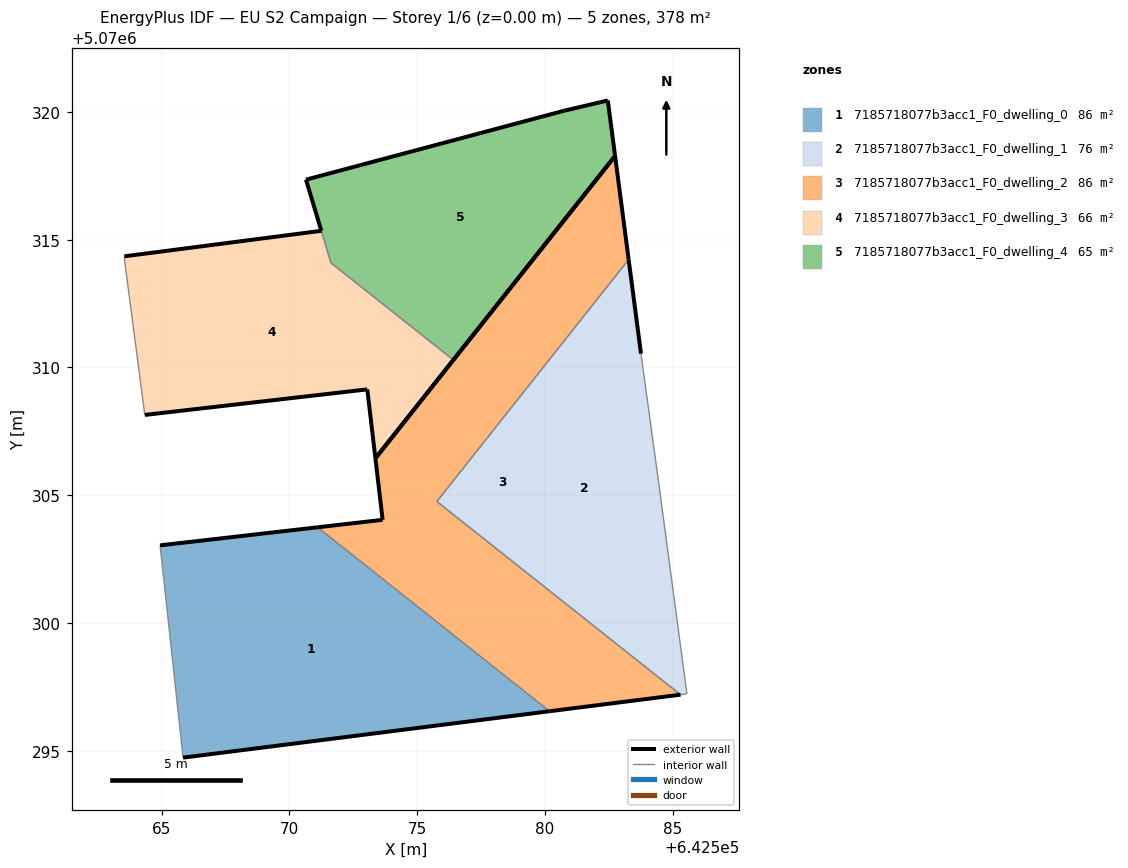
=== STOREY PLAN SPEC (per zone: floor XY polygon, exterior-wall plan segments, windows/doors) ===
zone 1: 7185718077b3acc1_F0_dwelling_0  (85.8 m²)
  floor: (642580.18, 5070296.55) (642571.10, 5070303.75) (642564.94, 5070303.04) (642565.84, 5070294.73)
  exterior wall: (642564.94, 5070303.04) – (642571.10, 5070303.75)  [6.2 m]
  exterior wall: (642580.18, 5070296.55) – (642565.84, 5070294.73)  [14.5 m]
  interior walls: 2
zone 2: 7185718077b3acc1_F0_dwelling_1  (75.6 m²)
  floor: (642585.55, 5070297.23) (642584.45, 5070305.44) (642583.75, 5070310.54) (642583.27, 5070314.22) (642575.77, 5070304.75) (642585.30, 5070297.20)
  exterior wall: (642583.27, 5070314.22) – (642583.75, 5070310.54)  [3.7 m]
  interior walls: 5
zone 3: 7185718077b3acc1_F0_dwelling_2  (85.8 m²)
  floor: (642585.30, 5070297.20) (642575.77, 5070304.75) (642583.27, 5070314.22) (642582.74, 5070318.28) (642573.36, 5070306.45) (642573.65, 5070304.04) (642571.10, 5070303.75) (642580.18, 5070296.55)
  exterior wall: (642573.36, 5070306.45) – (642582.74, 5070318.28)  [15.1 m]
  exterior wall: (642582.74, 5070318.28) – (642583.27, 5070314.22)  [4.1 m]
  exterior wall: (642585.30, 5070297.20) – (642580.18, 5070296.55)  [5.2 m]
  exterior wall: (642571.10, 5070303.75) – (642573.65, 5070304.04)  [2.6 m]
  exterior wall: (642573.65, 5070304.04) – (642573.36, 5070306.45)  [2.4 m]
  interior walls: 3
zone 4: 7185718077b3acc1_F0_dwelling_3  (66.2 m²)
  floor: (642573.36, 5070306.45) (642576.41, 5070310.29) (642571.62, 5070314.09) (642571.25, 5070315.35) (642563.54, 5070314.35) (642563.54, 5070314.25) (642564.34, 5070308.14) (642573.05, 5070309.14)
  exterior wall: (642563.54, 5070314.35) – (642571.25, 5070315.35)  [7.8 m]
  exterior wall: (642576.41, 5070310.29) – (642573.36, 5070306.45)  [4.9 m]
  exterior wall: (642573.36, 5070306.45) – (642573.05, 5070309.14)  [2.7 m]
  exterior wall: (642573.05, 5070309.14) – (642564.34, 5070308.14)  [8.8 m]
  interior walls: 4
zone 5: 7185718077b3acc1_F0_dwelling_4  (64.8 m²)
  floor: (642576.41, 5070310.29) (642582.74, 5070318.28) (642582.45, 5070320.45) (642580.75, 5070320.05) (642570.65, 5070317.35) (642571.24, 5070315.35) (642571.25, 5070315.35) (642571.62, 5070314.09)
  exterior wall: (642571.25, 5070315.35) – (642571.24, 5070315.35)  [0.0 m]
  exterior wall: (642571.24, 5070315.35) – (642570.65, 5070317.35)  [2.1 m]
  exterior wall: (642570.65, 5070317.35) – (642580.75, 5070320.05)  [10.5 m]
  exterior wall: (642580.75, 5070320.05) – (642582.45, 5070320.45)  [1.7 m]
  exterior wall: (642582.45, 5070320.45) – (642582.74, 5070318.28)  [2.2 m]
  exterior wall: (642582.74, 5070318.28) – (642576.41, 5070310.29)  [10.2 m]
  interior walls: 2

=== DERIVED (storey summary) ===
Building: EU S2 Campaign
Storey: 1 of 6  (floor level z = 0.00 m)
Storey gross floor area: 378.1 m²
Zones on this storey: 5
  - 7185718077b3acc1_F0_dwelling_0: floor 85.8 m²; exterior wall 20.7 m (62.0 m²); WWR 0.0%
  - 7185718077b3acc1_F0_dwelling_1: floor 75.6 m²; exterior wall 3.7 m (11.1 m²); WWR 0.0%
  - 7185718077b3acc1_F0_dwelling_2: floor 85.8 m²; exterior wall 29.3 m (88.0 m²); WWR 0.0%
  - 7185718077b3acc1_F0_dwelling_3: floor 66.2 m²; exterior wall 24.2 m (72.5 m²); WWR 0.0%
  - 7185718077b3acc1_F0_dwelling_4: floor 64.8 m²; exterior wall 26.7 m (80.0 m²); WWR 0.0%
Zone adjacency (shared interzone walls):
  - 7185718077b3acc1_F0_dwelling_0 ↔ 7185718077b3acc1_F0_dwelling_2
  - 7185718077b3acc1_F0_dwelling_1 ↔ 7185718077b3acc1_F0_dwelling_2
  - 7185718077b3acc1_F0_dwelling_3 ↔ 7185718077b3acc1_F0_dwelling_4